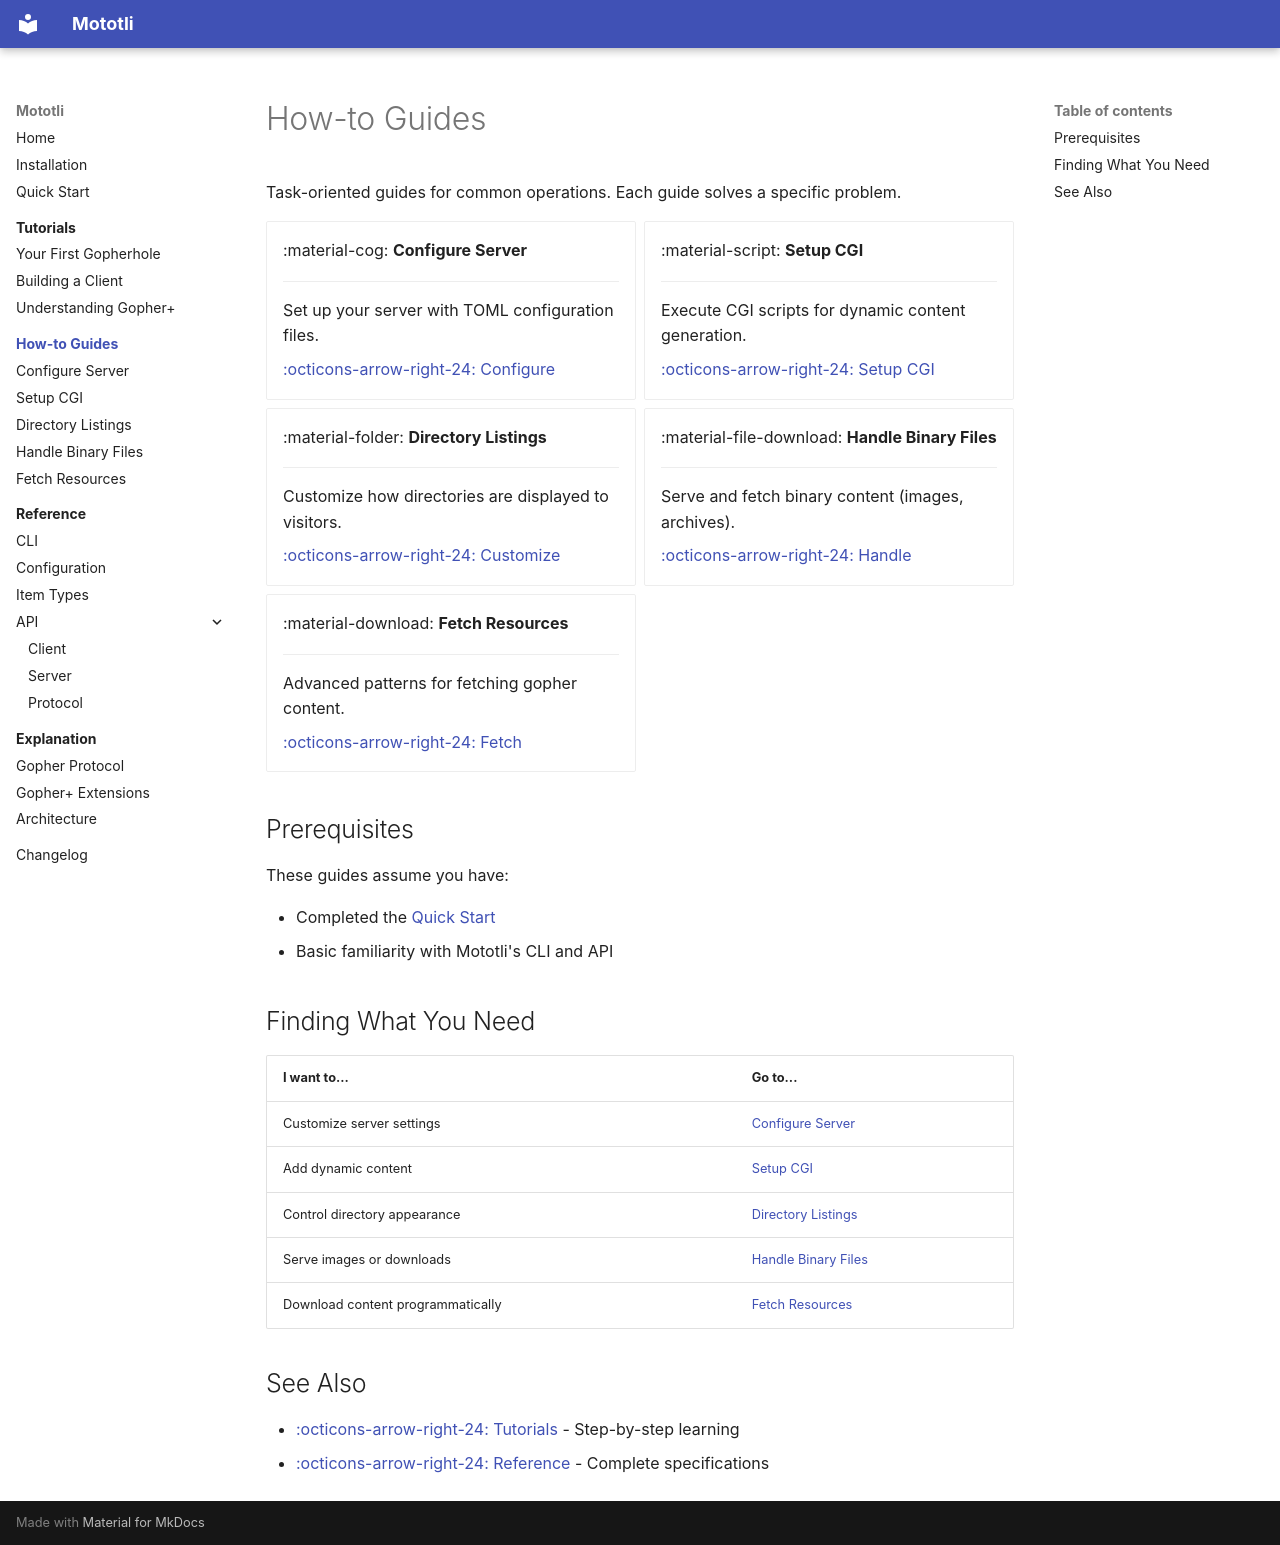

repository: alanbato/mototli · page: how-to/index.html · generator: mkdocs

# How-to Guides

Task-oriented guides for common operations. Each guide solves a specific problem.

<div class="grid cards" markdown>

-   :material-cog: **Configure Server**

    ---

    Set up your server with TOML configuration files.

    [:octicons-arrow-right-24: Configure](configure-server.md)

-   :material-script: **Setup CGI**

    ---

    Execute CGI scripts for dynamic content generation.

    [:octicons-arrow-right-24: Setup CGI](setup-cgi.md)

-   :material-folder: **Directory Listings**

    ---

    Customize how directories are displayed to visitors.

    [:octicons-arrow-right-24: Customize](directory-listings.md)

-   :material-file-download: **Handle Binary Files**

    ---

    Serve and fetch binary content (images, archives).

    [:octicons-arrow-right-24: Handle](handle-binary-files.md)

-   :material-download: **Fetch Resources**

    ---

    Advanced patterns for fetching gopher content.

    [:octicons-arrow-right-24: Fetch](fetch-resources.md)

</div>

## Prerequisites

These guides assume you have:

- Completed the [Quick Start](../quickstart.md)
- Basic familiarity with Mototli's CLI and API

## Finding What You Need

| I want to... | Go to... |
|--------------|----------|
| Customize server settings | [Configure Server](configure-server.md) |
| Add dynamic content | [Setup CGI](setup-cgi.md) |
| Control directory appearance | [Directory Listings](directory-listings.md) |
| Serve images or downloads | [Handle Binary Files](handle-binary-files.md) |
| Download content programmatically | [Fetch Resources](fetch-resources.md) |

## See Also

- [:octicons-arrow-right-24: Tutorials](../tutorials/index.md) - Step-by-step learning
- [:octicons-arrow-right-24: Reference](../reference/index.md) - Complete specifications
